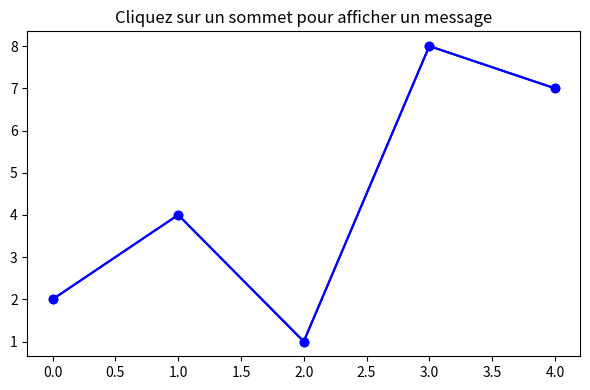

Write Python code to recreate this figure.
import matplotlib.pyplot as plt
import numpy as np

# Données
x = np.arange(5)
y = [2, 4, 1, 8, 7]

# Créer la figure et les axes
fig, ax = plt.subplots(figsize=(6, 4))
ax.plot(x, y, marker='o', color='blue')

# Fonction pour afficher le message quand un point est cliqué
def onpick(event):
    # Obtenir l'indice du point cliqué
    ind = event.ind
    x_click = x[ind][0]  # Coordonnée X du point cliqué
    y_click = y[ind][0]  # Coordonnée Y du point cliqué
    
    # Afficher un message à côté du point cliqué
    ax.text(x_click, y_click, f'({x_click}, {y_click})', fontsize=12, color='red', ha='left', va='bottom')
    
    # Redessiner le graphique avec le texte
    plt.draw()

# Activer la fonctionnalité de sélection des points
fig.canvas.mpl_connect('pick_event', onpick)

# Activer le mode de "pick" pour les points (sommets)
ax.plot(x, y, marker='o', color='blue', picker=True)

# Afficher le graphique
plt.title("Cliquez sur un sommet pour afficher un message")
plt.tight_layout()
plt.show()
